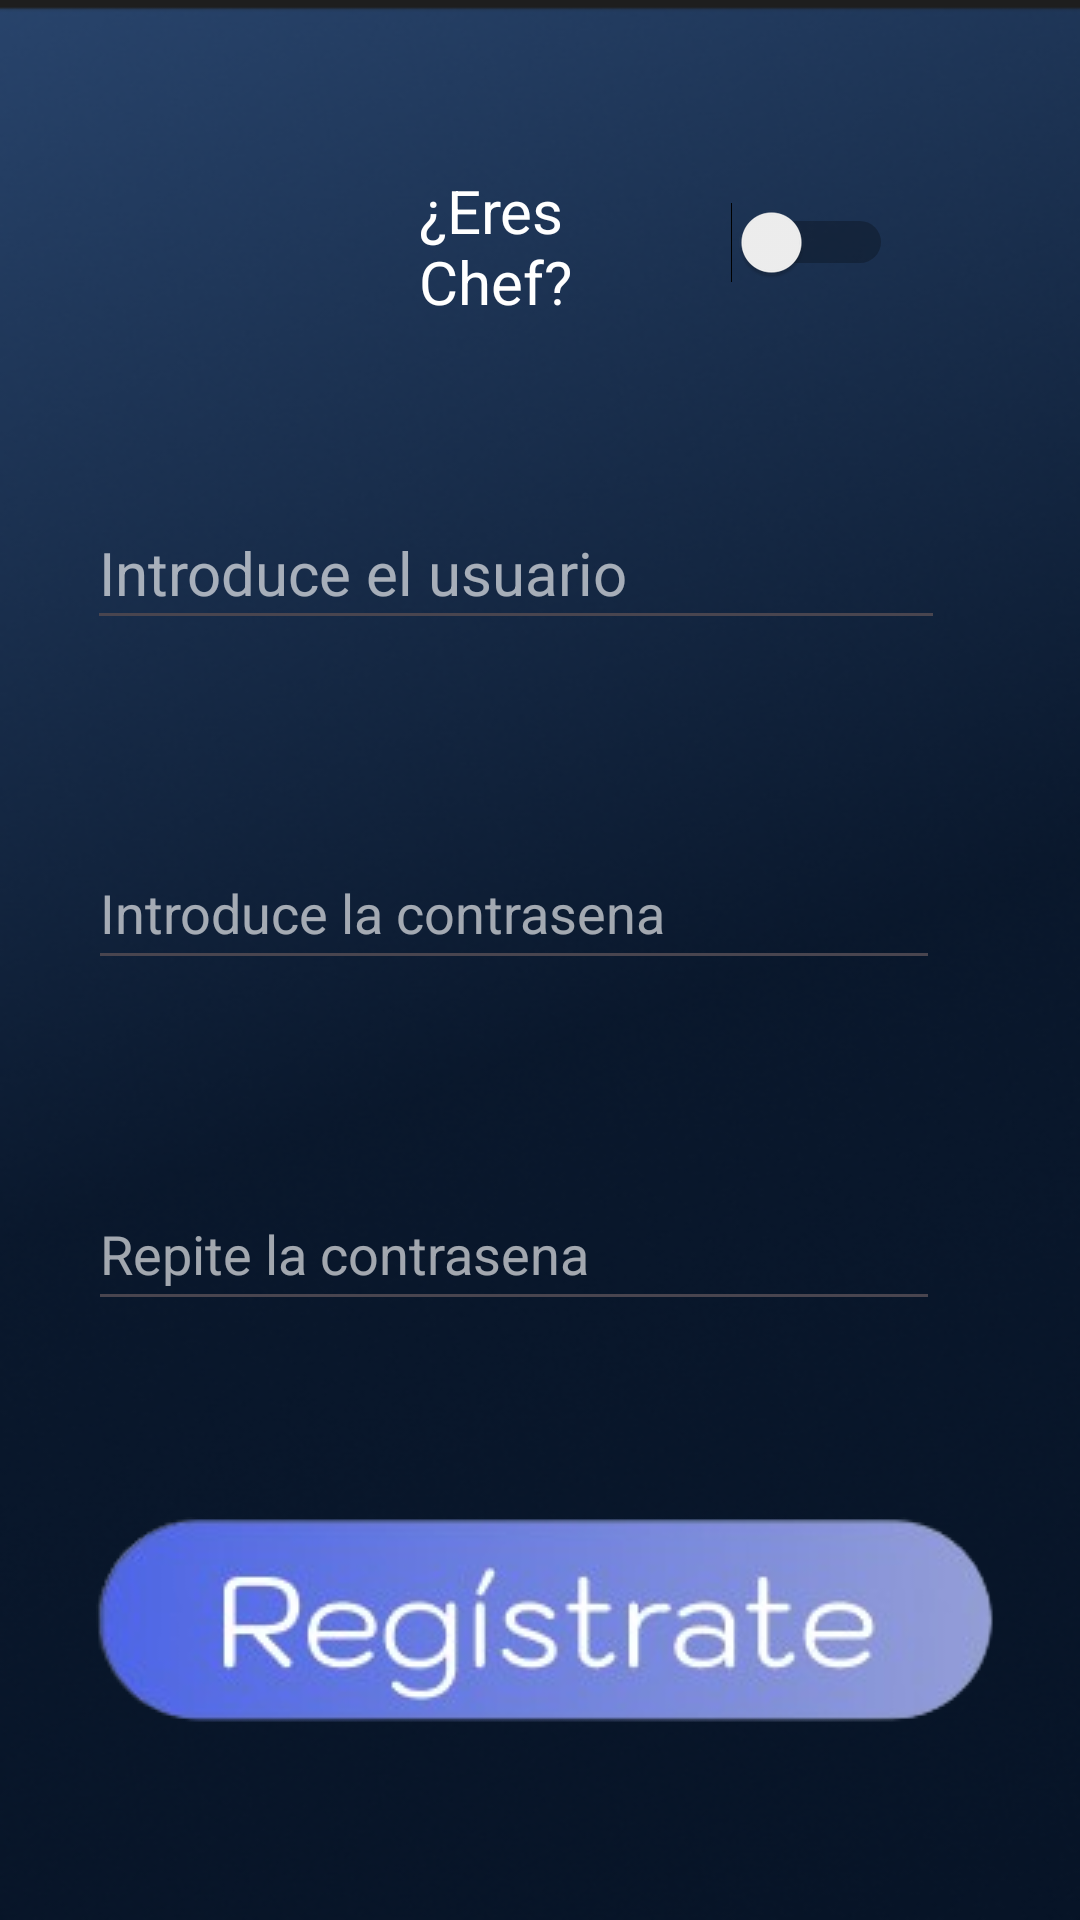

Produce the Android XML layout that renders to this screen, including the resource entries it uses.
<!-- AndroidManifest.xml: application theme Theme.CHOOSECHEF -->
<!-- res/layout/activity_registro.xml -->
<?xml version="1.0" encoding="utf-8"?>
<androidx.constraintlayout.widget.ConstraintLayout xmlns:android="http://schemas.android.com/apk/res/android"
    xmlns:app="http://schemas.android.com/apk/res-auto"
    xmlns:tools="http://schemas.android.com/tools"
    android:layout_width="match_parent"
    android:layout_height="match_parent"
    android:background="@drawable/fondo1"
    tools:context=".Activity_registro" >

    <Switch
        android:id="@+id/switch_chef_registro"
        android:layout_width="158dp"
        android:layout_height="48dp"
        android:buttonTintMode="add"
        android:text="@string/eres_chef"
        android:textAppearance="@style/TextAppearance.AppCompat.Body1"
        android:textColor="@color/white"
        android:textSize="20sp"
        app:layout_constraintBottom_toTopOf="@+id/edt_usuario_registro"
        app:layout_constraintEnd_toEndOf="parent"
        app:layout_constraintHorizontal_bias="0.691"
        app:layout_constraintStart_toStartOf="parent"
        app:layout_constraintTop_toTopOf="parent"
        app:layout_constraintVertical_bias="0.483"
        tools:ignore="UseSwitchCompatOrMaterialXml" />

    <EditText
        android:id="@+id/edt_usuario_registro"
        android:layout_width="286dp"
        android:layout_height="48dp"
        android:layout_marginTop="100dp"
        android:autofillHints=""
        android:ems="10"
        android:hint="@string/usuario_registro"
        android:inputType="text"
        android:textColor="@color/white"
        android:textColorHint="@color/hint"
        android:textSize="20sp"
        app:layout_constraintBottom_toBottomOf="@+id/switch_chef_registro"
        app:layout_constraintBottom_toTopOf="@+id/edt_contrasena_registro"
        app:layout_constraintEnd_toEndOf="parent"
        app:layout_constraintHorizontal_bias="0.392"
        app:layout_constraintStart_toStartOf="parent"
        app:layout_constraintTop_toTopOf="parent"
        app:layout_constraintVertical_bias="0.222" />

    <EditText
        android:id="@+id/edt_contrasena_registro"
        android:layout_width="284dp"
        android:layout_height="48dp"
        android:autofillHints=""
        android:ems="10"
        android:hint="@string/contrasena_registro"
        android:inputType="textPassword"
        android:textColor="@color/white"
        android:textColorHint="@color/hint"
        app:layout_constraintBottom_toTopOf="@+id/edt_contrasena2_registro"
        app:layout_constraintEnd_toEndOf="parent"
        app:layout_constraintHorizontal_bias="0.385"
        app:layout_constraintStart_toStartOf="parent"
        app:layout_constraintTop_toBottomOf="@+id/edt_usuario_registro"
        app:layout_constraintVertical_bias="0.102" />

    <EditText
        android:id="@+id/edt_contrasena2_registro"
        android:layout_width="284dp"
        android:layout_height="48dp"
        android:autofillHints=""
        android:ems="10"
        android:hint="@string/contrasena2_registro"
        android:inputType="textPassword"
        android:textColor="@color/white"
        android:textColorHint="@color/hint"
        app:layout_constraintBottom_toTopOf="@+id/ibtn_registrarse_registro"
        app:layout_constraintEnd_toEndOf="parent"
        app:layout_constraintHorizontal_bias="0.385"
        app:layout_constraintStart_toStartOf="parent"
        app:layout_constraintTop_toBottomOf="@+id/edt_contrasena_registro" />

    <ImageButton
        android:id="@+id/ibtn_registrarse_registro"
        android:layout_width="wrap_content"
        android:layout_height="wrap_content"
        android:background="@drawable/fondo_boton"
        android:contentDescription="@string/boton_registro"
        android:onClick="doRegister"
        app:layout_constraintBottom_toBottomOf="parent"
        app:layout_constraintEnd_toEndOf="parent"
        app:layout_constraintHorizontal_bias="0.531"
        app:layout_constraintStart_toStartOf="parent"
        app:layout_constraintTop_toBottomOf="@+id/edt_contrasena2_registro"
        app:srcCompat="@drawable/boton_registrate" />


</androidx.constraintlayout.widget.ConstraintLayout>
<!-- resources referenced by this layout -->
<resources>
  <color name="hint">#9FFFFFFF</color>
  <color name="white">#FFFFFFFF</color>
  <!-- drawable boton_registrate: png bitmap (drawable, 33918 bytes) -->
  <!-- drawable fondo1: png bitmap (drawable, 138630 bytes) -->
  <!-- drawable fondo_boton: png bitmap (drawable, 12963 bytes) -->
  <string name="boton_registro">boton registro</string>
  <string name="contrasena2_registro">Repite la contrasena</string>
  <string name="contrasena_registro">Introduce la contrasena</string>
  <string name="eres_chef">¿Eres Chef?</string>
  <string name="usuario_registro">Introduce el usuario</string>
  <style name="Theme.CHOOSECHEF" parent="Base.Theme.CHOOSECHEF" />
  <style name="Base.Theme.CHOOSECHEF" parent="Theme.Material3.DayNight.NoActionBar">
          
          
      </style>
</resources>
